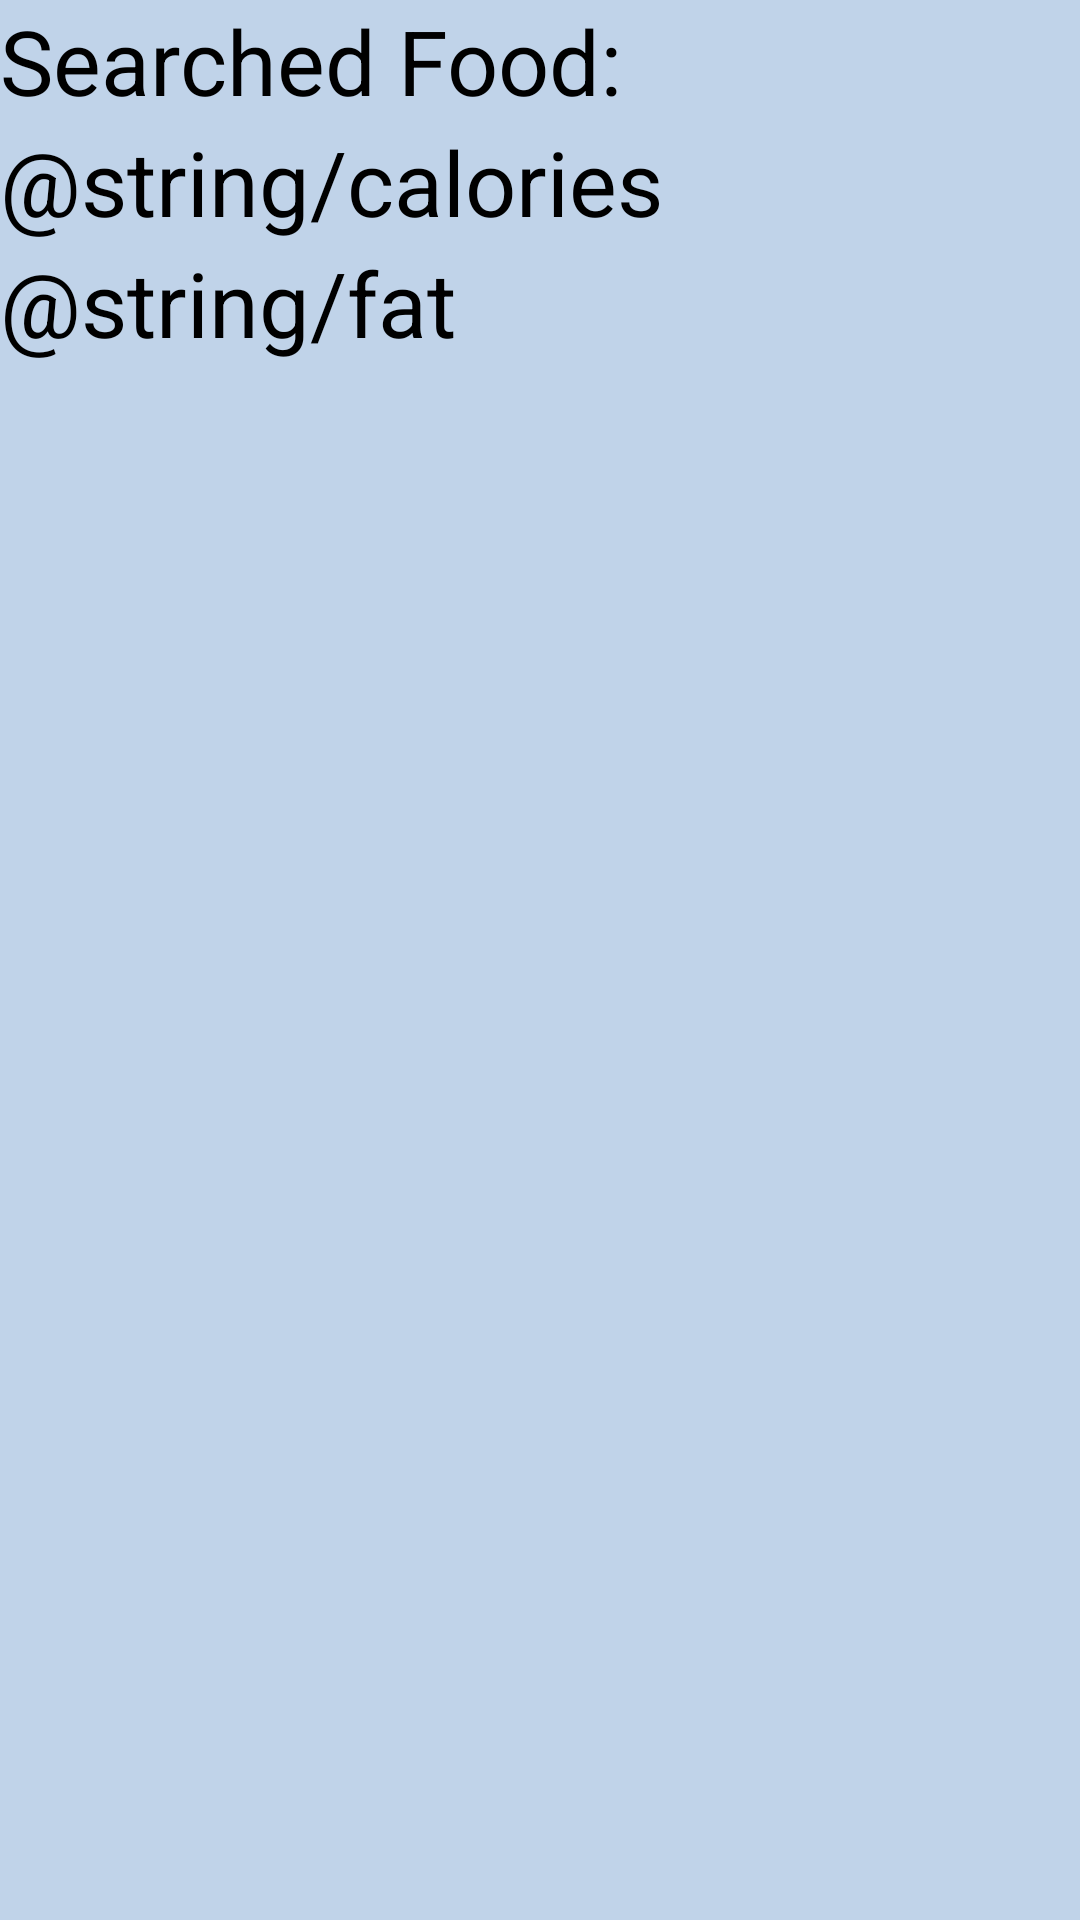

The Android layout XML behind this screen, and the referenced resources:
<!-- AndroidManifest.xml: application theme Theme.Recipe -->
<!-- res/layout/nutrition_activity_listview_item.xml -->
<?xml version="1.0" encoding="utf-8"?>
<RelativeLayout xmlns:android="http://schemas.android.com/apk/res/android"
    xmlns:app="http://schemas.android.com/apk/res-auto"
    xmlns:tools="http://schemas.android.com/tools"
    android:layout_width="match_parent"
    android:layout_height="match_parent"
    android:background="@color/blue">
    <TextView
        android:layout_width="match_parent"
        android:layout_height="wrap_content"
        android:text="Searched Food: "
        android:id="@+id/searchedFood"
        android:textSize="30dp"/>

    <TextView
        android:id="@+id/cal"
        android:layout_width="match_parent"
        android:layout_height="wrap_content"
        android:textSize="30dp"
        android:layout_below="@id/searchedFood"
        android:text="@string/calories"
        />


    <TextView
        android:id="@+id/fat"
        android:layout_width="match_parent"
        android:layout_height="wrap_content"
        android:layout_below="@id/cal"
        android:textSize="30dp"
        android:text="@string/fat"
        />

</RelativeLayout>
<!-- resources referenced by this layout -->
<resources>
  <color name="blue">#c0d3e9</color>
  <string name="calories">Calories:</string>
  <string name="fat">Fat:</string>
  <style name="Theme.Recipe" parent="Theme.MaterialComponents.DayNight.NoActionBar">
          
          <item name="colorPrimary">@color/purple_500</item>
          <item name="colorPrimaryVariant">@color/purple_700</item>
          <item name="colorOnPrimary">@color/white</item>
          
          <item name="colorSecondary">@color/teal_200</item>
          <item name="colorSecondaryVariant">@color/teal_700</item>
          <item name="colorOnSecondary">@color/black</item>
          
          <item name="android:statusBarColor" tools:targetApi="l">?attr/colorPrimaryVariant</item>
          
          <item name="android:textColor">#000000</item>
  
      </style>
  <color name="purple_500">#FF6200EE</color>
  <color name="purple_700">#FF3700B3</color>
  <color name="white">#FFFFFFFF</color>
  <color name="teal_200">#FF03DAC5</color>
  <color name="teal_700">#FF018786</color>
  <color name="black">#FF000000</color>
</resources>
